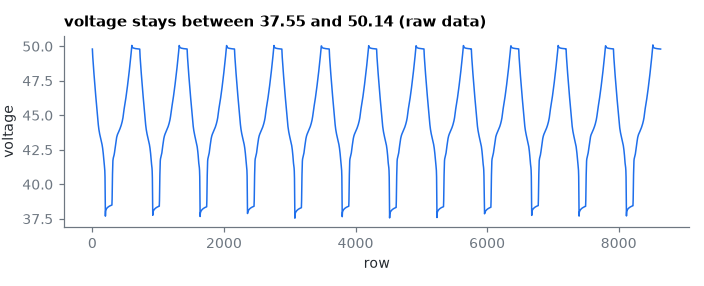

Source data for this figure (header and first rows):
row, voltage
0, 49.8
3, 49.47
6, 49.23
9, 49.01
12, 48.8
15, 48.6
18, 48.4
21, 48.21
24, 48.02
27, 47.83
30, 47.65
33, 47.46
36, 47.28
39, 47.11
42, 46.93
45, 46.76
48, 46.59
51, 46.42
54, 46.25
57, 46.09
60, 45.93
63, 45.77
66, 45.61
69, 45.45
72, 45.3
75, 45.14
78, 44.98
81, 44.82
84, 44.65
87, 44.48
90, 44.32
93, 44.19
96, 44.08
99, 43.97
102, 43.88
105, 43.8
108, 43.72
111, 43.65
114, 43.58
117, 43.51
120, 43.45
123, 43.38
126, 43.32
129, 43.26
132, 43.2
135, 43.14
138, 43.08
141, 43.02
144, 42.96
147, 42.89
150, 42.81
153, 42.72
156, 42.62
159, 42.5
162, 42.38
165, 42.25
168, 42.08
171, 41.89
174, 41.7
177, 41.54
... 2,820 more rows
